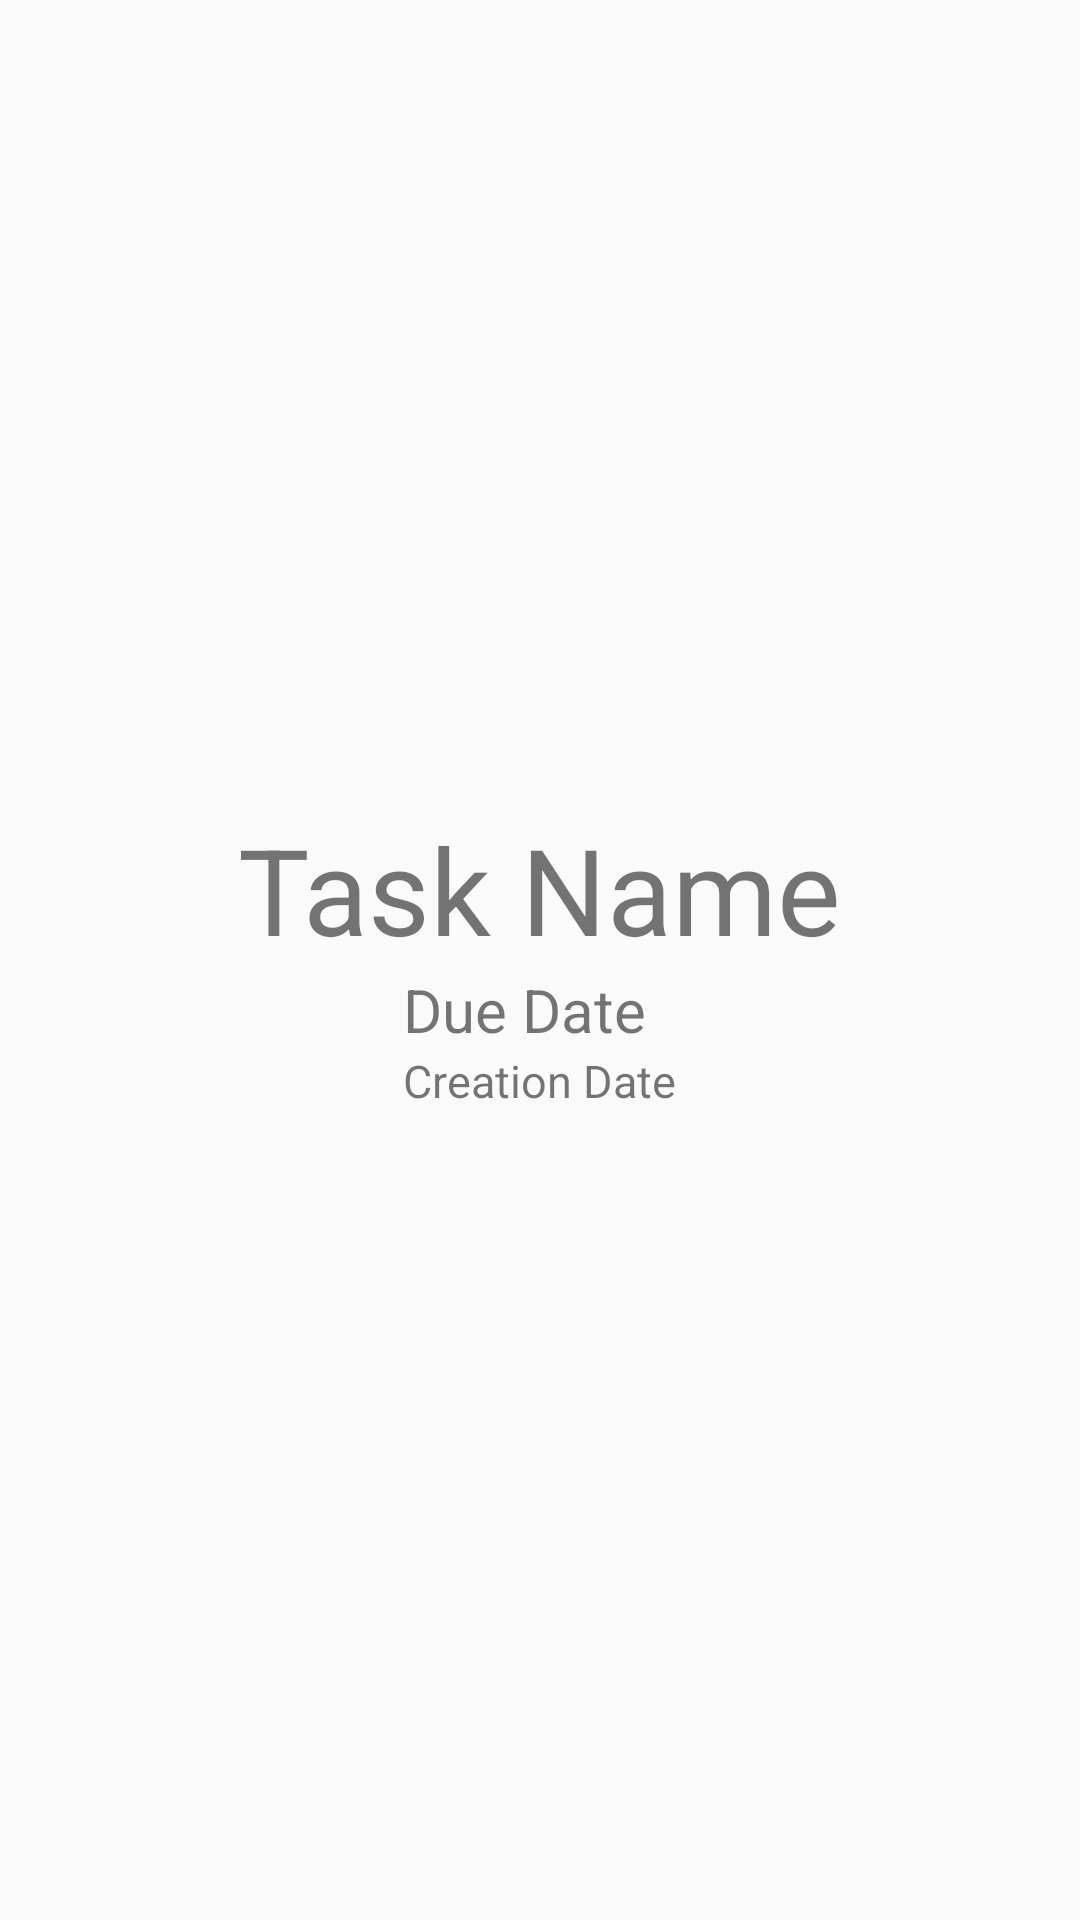

Write the Android layout XML for this screen, with the resource values it uses.
<!-- AndroidManifest.xml: application theme AppTheme -->
<!-- res/layout/activity_task_detail.xml -->
<?xml version="1.0" encoding="utf-8"?>
<LinearLayout xmlns:android="http://schemas.android.com/apk/res/android"
    xmlns:app="http://schemas.android.com/apk/res-auto"
    xmlns:tools="http://schemas.android.com/tools"
    android:layout_width="match_parent"
    android:layout_height="match_parent"
    tools:context="com.austinhlee.android.app1.TaskDetailActivity"
    android:weightSum="2"
    android:orientation="vertical"
    android:gravity="center">

    <TextView
        android:id="@+id/detail_taskTitle"
        android:layout_width="wrap_content"
        android:layout_height="wrap_content"
        android:focusable="false"
        android:textSize="40dp"
        android:text="Task Name"/>


    <TextView
        android:id="@+id/detail_dueDate"
        android:layout_width="wrap_content"
        android:layout_height="wrap_content"
        android:textSize="20dp"
        android:layout_marginRight="5dp"
        android:text="Due Date"/>


    <TextView
        android:id="@+id/detail_creationDate"
        android:layout_width="wrap_content"
        android:layout_height="wrap_content"
        android:textSize="15dp"
        android:text="Creation Date"/>



</LinearLayout>
<!-- resources referenced by this layout -->
<resources>
  <style name="AppTheme" parent="Theme.AppCompat.Light.DarkActionBar">
          
          <item name="colorPrimary">@color/colorPrimary</item>
          <item name="colorPrimaryDark">@color/colorPrimaryDark</item>
          <item name="colorAccent">@color/colorAccent</item>
      </style>
  <!-- not gathered from this repository: default colours our renderer supplied (Android Studio template values) -->
  <color name="colorPrimary">#FF6200EE</color>
  <color name="colorPrimaryDark">#FF3700B3</color>
  <color name="colorAccent">#FF03DAC5</color>
</resources>
